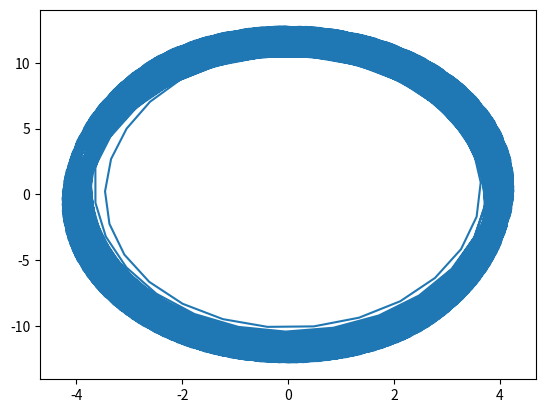

The script that saved this image:
import numpy as np
import scipy.integrate as integrate
import matplotlib.pyplot as plt
from mpl_toolkits.mplot3d import Axes3D

с0 = 0.08
c1 = 10
c11=7
c3 = 3
m0=1
m1=2
m=m0/m1
def f(x):
    f = ((-m)*x)+(1/2)*((m0+m1)/m1)*(abs(x+1.0)-abs(x-1.0))
    return f
def dH_dt(H, t=0):
        return np.array([(-c1/c3)*f(H[1]-H[0]),
                     (-1/c3)*(f(H[1]-H[0])+H[2]),
                     c3*H[1],
                     (-c11/c3)*f(H[4]-H[3]),
                     (-1/c3)*(f(H[4]-H[3])+H[5])+(с0/c3)*(H[1]-H[4]),
                     c3*H[4]])

t = np.linspace(1000, 2200, 5000)
H0 = [1, 1, 1, 1, 1, 1]
H, infodict = integrate.odeint(dH_dt, H0, t, full_output=True)
fig = plt.figure()
plt.plot(H[1600:,1], H[1600:,2])
plt.show()
